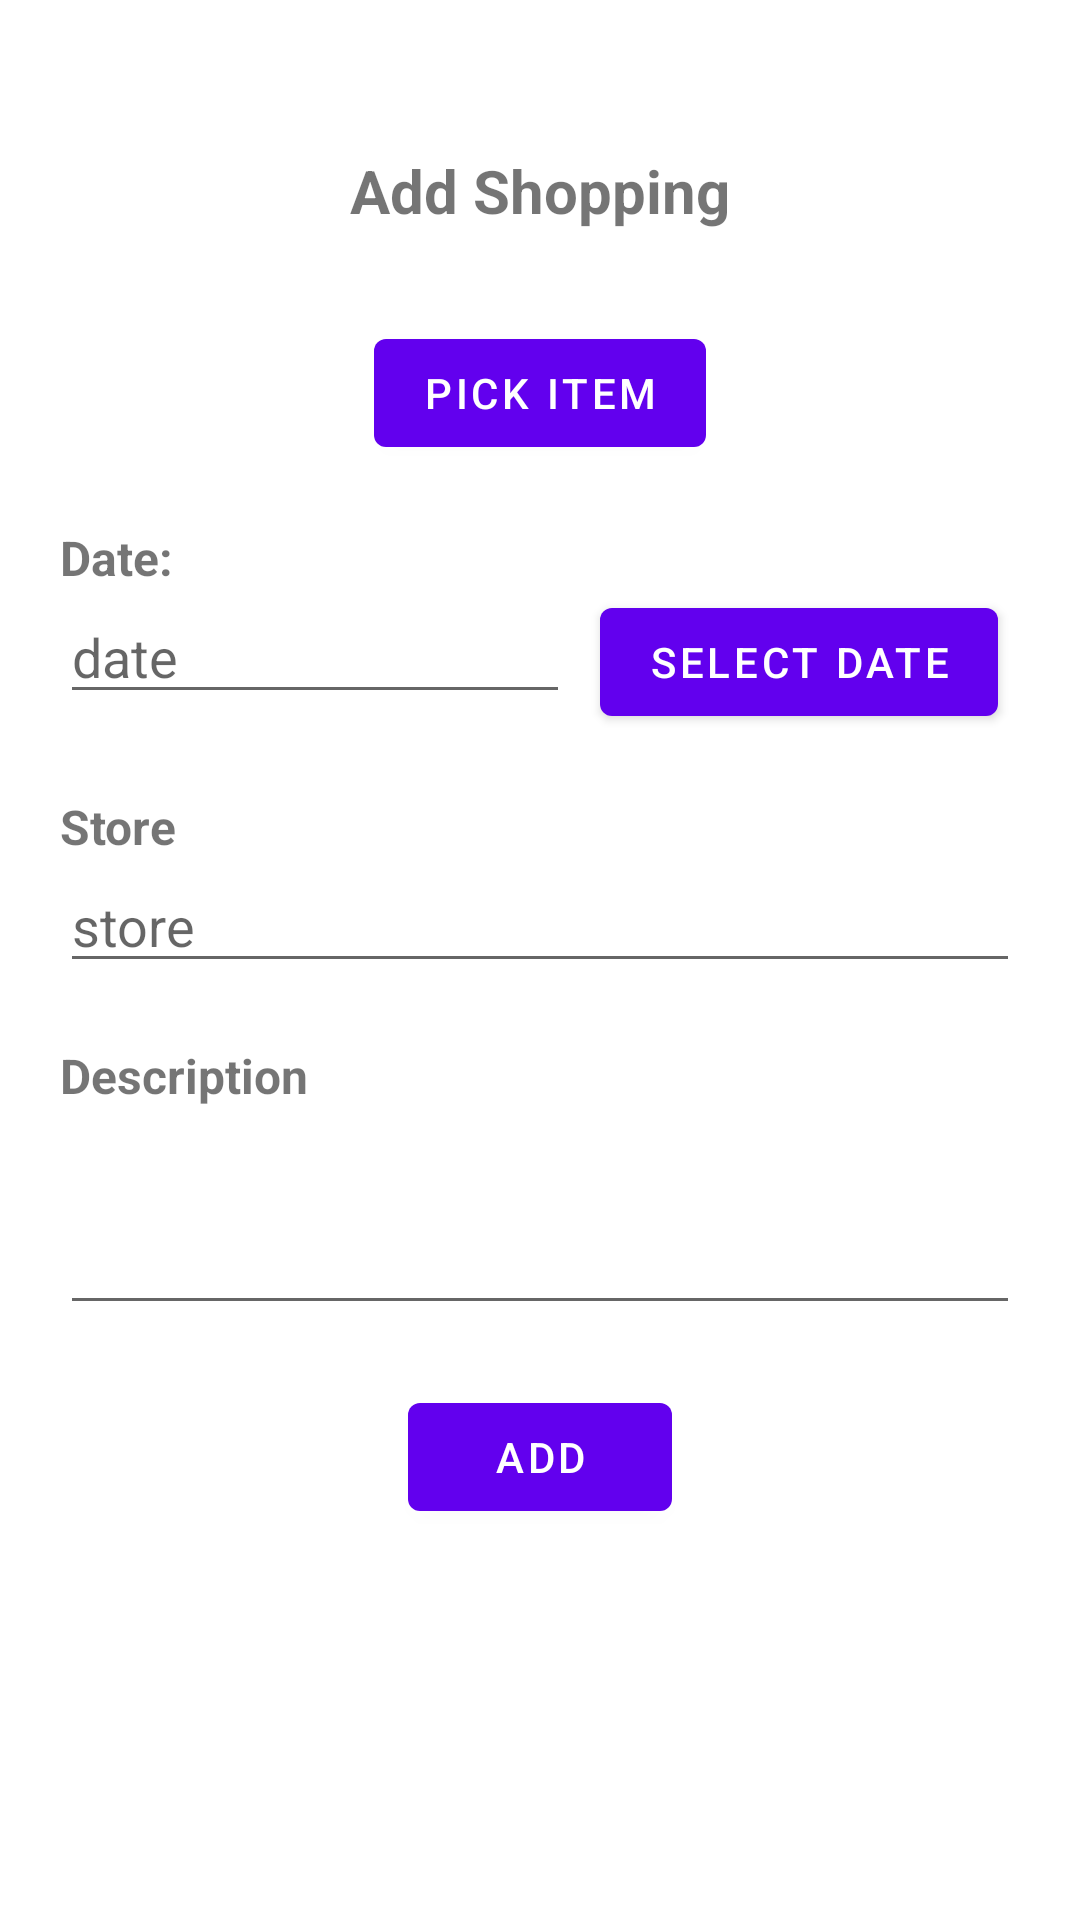

Write the Android layout XML for this screen, with the resource values it uses.
<!-- AndroidManifest.xml: application theme Theme.MeiBank2 -->
<!-- res/layout/activity_shopping.xml -->
<?xml version="1.0" encoding="utf-8"?>
<RelativeLayout xmlns:android="http://schemas.android.com/apk/res/android"
    xmlns:app="http://schemas.android.com/apk/res-auto"
    xmlns:tools="http://schemas.android.com/tools"
    android:layout_width="match_parent"
    android:layout_height="match_parent"
    android:padding="20dp"
    tools:context=".ShoppingActivity">

    <androidx.core.widget.NestedScrollView
        android:layout_width="match_parent"
        android:layout_height="match_parent">

        <RelativeLayout
            android:layout_width="match_parent"
            android:layout_height="match_parent">

            <TextView
                android:id="@+id/txtAddShopping"
                android:layout_width="wrap_content"
                android:layout_height="wrap_content"
                android:layout_centerHorizontal="true"
                android:layout_marginTop="30dp"
                android:text="Add Shopping"
                android:textSize="20sp"
                android:textStyle="bold" />

            <RelativeLayout
                android:id="@+id/itemRelLayout"
                android:layout_width="wrap_content"
                android:layout_height="wrap_content"
                android:layout_below="@+id/txtAddShopping"
                android:layout_centerHorizontal="true"
                android:layout_marginTop="30dp">

                <Button
                    android:id="@+id/btnPick"
                    android:layout_width="wrap_content"
                    android:layout_height="wrap_content"
                    android:layout_centerHorizontal="true"
                    android:text="pick item" />

                <RelativeLayout
                    android:id="@+id/invisibleItemRelLayout"
                    android:layout_width="wrap_content"
                    android:layout_height="wrap_content"
                    android:layout_below="@+id/btnPick"
                    android:visibility="gone">

                    <TextView
                        android:id="@+id/txtItemName"
                        android:layout_width="wrap_content"
                        android:layout_height="wrap_content"
                        android:layout_marginTop="10dp"
                        android:text="item name"
                        android:textStyle="bold"/>

                    <ImageView
                        android:id="@+id/itemImage"
                        android:layout_width="wrap_content"
                        android:layout_height="wrap_content"
                        android:layout_centerVertical="true"
                        android:layout_marginLeft="20dp"
                        android:layout_marginTop="10dp"
                        android:layout_toRightOf="@+id/txtItemName"
                        android:src="@mipmap/ic_launcher" />

                    <EditText
                        android:id="@+id/edtTxtPrice"
                        android:layout_width="wrap_content"
                        android:layout_height="wrap_content"
                        android:layout_below="@+id/txtItemName"
                        android:layout_marginTop="10dp"
                        android:hint="price"
                        android:textColor="@color/green"
                        android:inputType="text"/>
                </RelativeLayout>
            </RelativeLayout>

            <RelativeLayout
                android:id="@+id/dateRelLayout"
                android:layout_width="wrap_content"
                android:layout_height="wrap_content"
                android:layout_below="@+id/itemRelLayout"
                android:layout_marginTop="20dp">

                <TextView
                    android:id="@+id/txtDate"
                    android:layout_width="wrap_content"
                    android:layout_height="wrap_content"
                    android:text="Date: "
                    android:textSize="16sp"
                    android:textStyle="bold" />

                <RelativeLayout
                    android:layout_width="match_parent"
                    android:layout_height="wrap_content"
                    android:layout_below="@+id/txtDate">

                    <EditText
                        android:id="@+id/edtTxtDate"
                        android:layout_width="170dp"
                        android:layout_height="wrap_content"
                        android:layout_marginRight="10dp"
                        android:hint="date" />


                    <Button
                        android:id="@+id/btnPickDate"
                        android:layout_width="wrap_content"
                        android:layout_height="wrap_content"
                        android:layout_toRightOf="@+id/edtTxtDate"
                        android:text="Select Date" />
                </RelativeLayout>
            </RelativeLayout>

            <RelativeLayout
                android:id="@+id/storeRelLayout"
                android:layout_width="wrap_content"
                android:layout_height="wrap_content"
                android:layout_below="@+id/dateRelLayout"
                android:layout_marginTop="20dp">

                <TextView
                    android:id="@+id/txtStore"
                    android:layout_width="wrap_content"
                    android:layout_height="wrap_content"
                    android:text="Store"
                    android:textSize="16sp"
                    android:textStyle="bold" />

                <EditText
                    android:id="@+id/edtTxtStore"
                    android:layout_width="match_parent"
                    android:layout_height="wrap_content"
                    android:layout_below="@+id/txtStore"
                    android:hint="store" />
            </RelativeLayout>

            <RelativeLayout
                android:id="@+id/descRelLayout"
                android:layout_width="wrap_content"
                android:layout_height="wrap_content"
                android:layout_below="@+id/storeRelLayout"
                android:layout_marginTop="20dp">

                <TextView
                    android:id="@+id/txtDesc"
                    android:layout_width="wrap_content"
                    android:layout_height="wrap_content"
                    android:text="Description"
                    android:textSize="16sp"
                    android:textStyle="bold" />

                <EditText
                    android:id="@+id/edtTxtDesc"
                    android:layout_width="match_parent"
                    android:layout_height="wrap_content"
                    android:layout_below="@+id/txtDesc"
                    android:layout_marginTop="10dp"
                    android:lines="2" />
            </RelativeLayout>

            <Button
                android:id="@+id/btnAdd"
                android:layout_width="wrap_content"
                android:layout_height="wrap_content"
                android:layout_below="@+id/descRelLayout"
                android:layout_centerHorizontal="true"
                android:layout_marginTop="20dp"
                android:text="Add"/>

            <TextView
                android:id="@+id/txtWarning"
                android:layout_width="wrap_content"
                android:layout_height="wrap_content"
                android:layout_below="@+id/btnAdd"
                android:layout_centerHorizontal="true"
                android:layout_marginTop="30dp"
                android:text="Warning"
                android:textColor="@color/colorAccent"
                android:visibility="gone" />
        </RelativeLayout>
    </androidx.core.widget.NestedScrollView>

</RelativeLayout>
<!-- resources referenced by this layout -->
<resources>
  <color name="colorAccent">#9C27B0</color>
  <color name="green">#1EF867</color>
  <style name="Theme.MeiBank2" parent="Theme.MaterialComponents.DayNight.DarkActionBar">
          
          <item name="colorPrimary">@color/purple_500</item>
          <item name="colorPrimaryVariant">@color/purple_700</item>
          <item name="colorOnPrimary">@color/white</item>
          
          <item name="colorSecondary">@color/teal_200</item>
          <item name="colorSecondaryVariant">@color/teal_700</item>
          <item name="colorOnSecondary">@color/black</item>
          
          <item name="android:statusBarColor" tools:targetApi="l">?attr/colorPrimaryVariant</item>
          
      </style>
  <color name="purple_500">#FF6200EE</color>
  <color name="purple_700">#FF3700B3</color>
  <color name="white">#FFFFFFFF</color>
  <color name="teal_200">#FF03DAC5</color>
  <color name="teal_700">#FF018786</color>
  <color name="black">#FF000000</color>
</resources>
